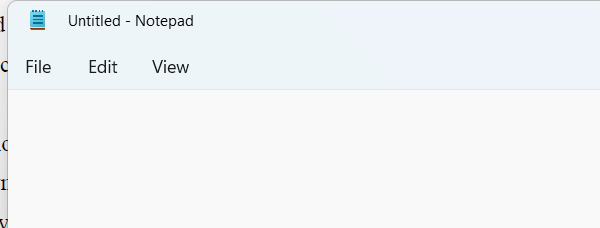
Task: All learnings are defined here in this project
Workflow: 4.1 Input Method

Step 1: Open Application 'notepad.exe Untitled' on the element in window 'Untitled - Notepad' (notepad.exe)

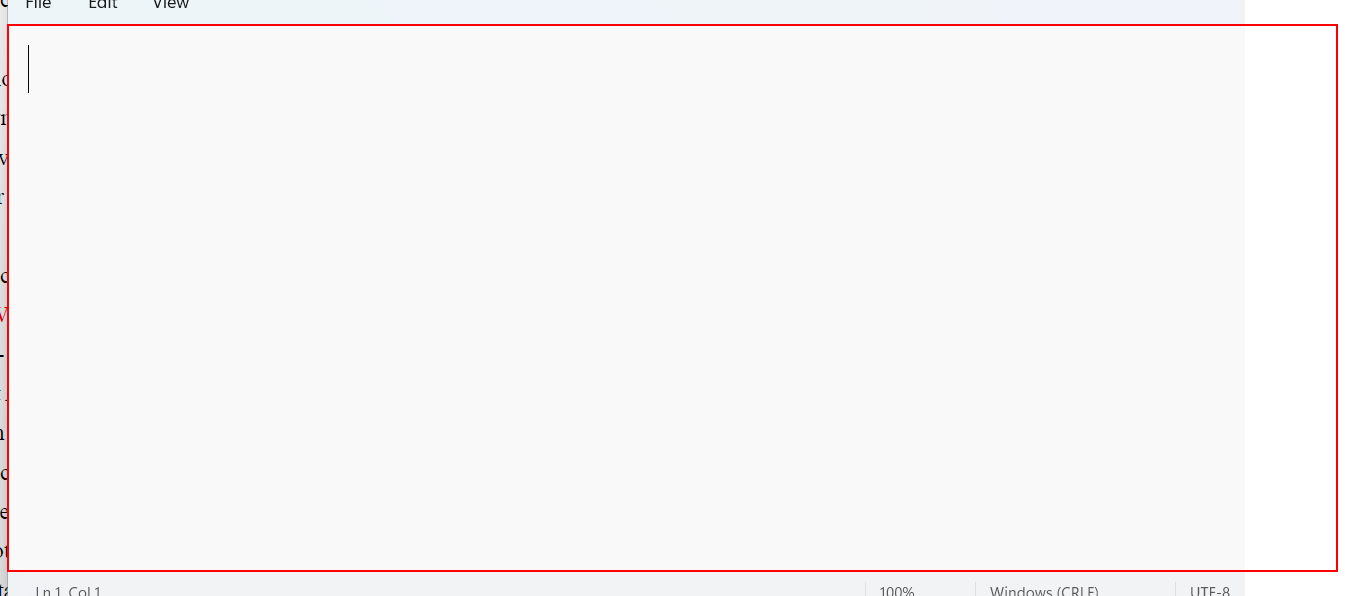
Step 2: type "Automation makes life easier[k(enter)]" into the element

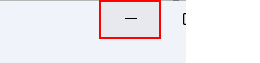
Step 3: click on the push button 'Minimize'

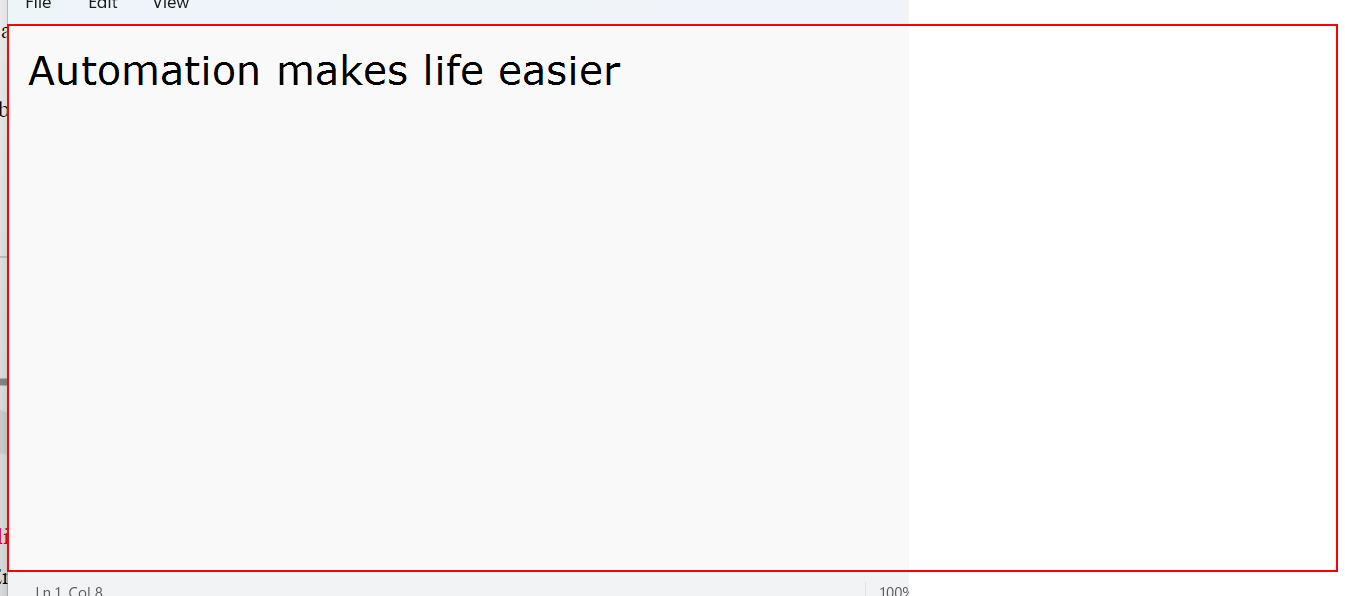
Step 4: type "Welcome to the new world of automation." into the element in window '*Untitled - Notepad' (notepad.exe)

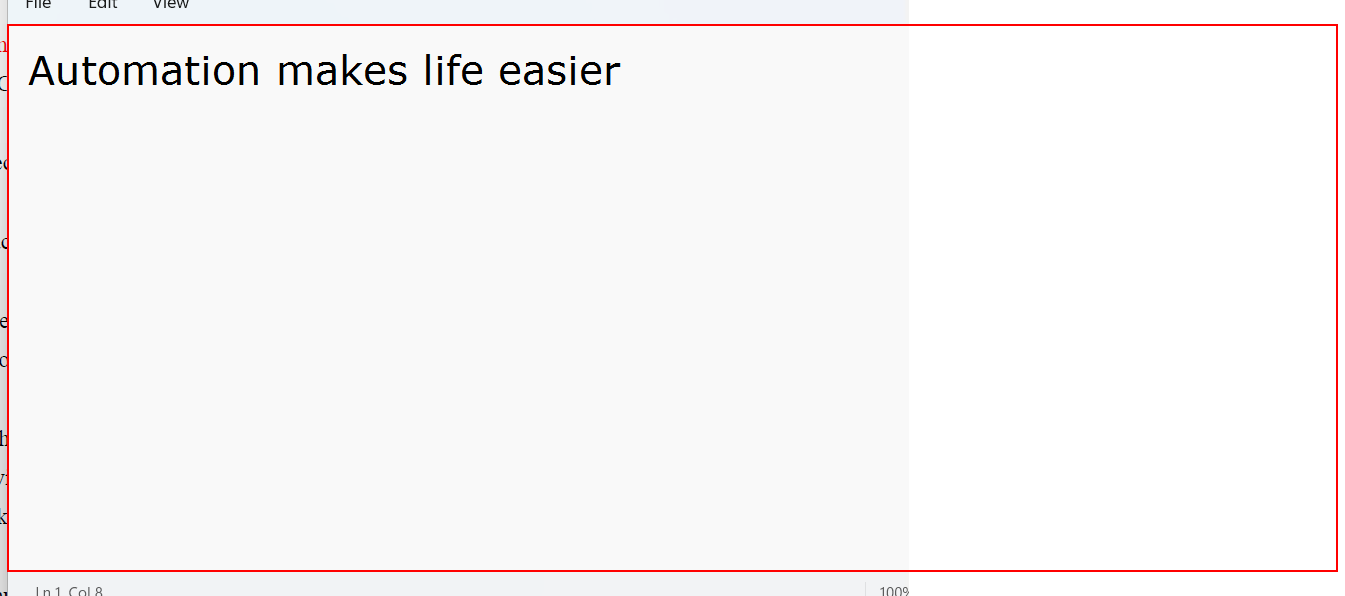
Step 5: type a value into the element in window '*Untitled - Notepad' (notepad.exe)

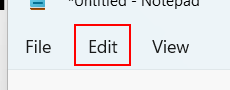
Step 6: click on the element in window '*Untitled - Notepad' (notepad.exe)

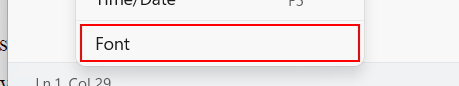
Step 7: click on the element 'Font' in window '*Untitled - Notepad' (notepad.exe)

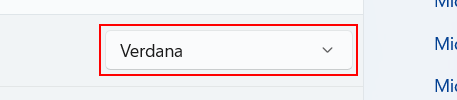
Step 8: select "Times New Roman" in the combo box 'Family' in window '*Untitled - Notepad' (notepad.exe)

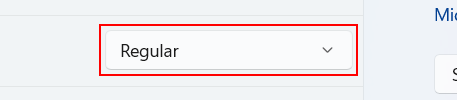
Step 9: select "Bold" in the combo box 'Style' in window '*Untitled - Notepad' (notepad.exe)

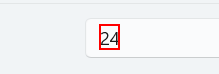
Step 10: get-text from the text in window '*Untitled - Notepad' (notepad.exe)

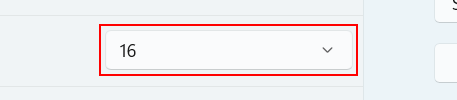
Step 11: select "20" in the combo box 'Size' in window '*Untitled - Notepad' (notepad.exe)

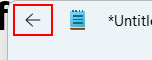
Step 12: click on the button 'Back' in window '*Untitled - Notepad' (notepad.exe)